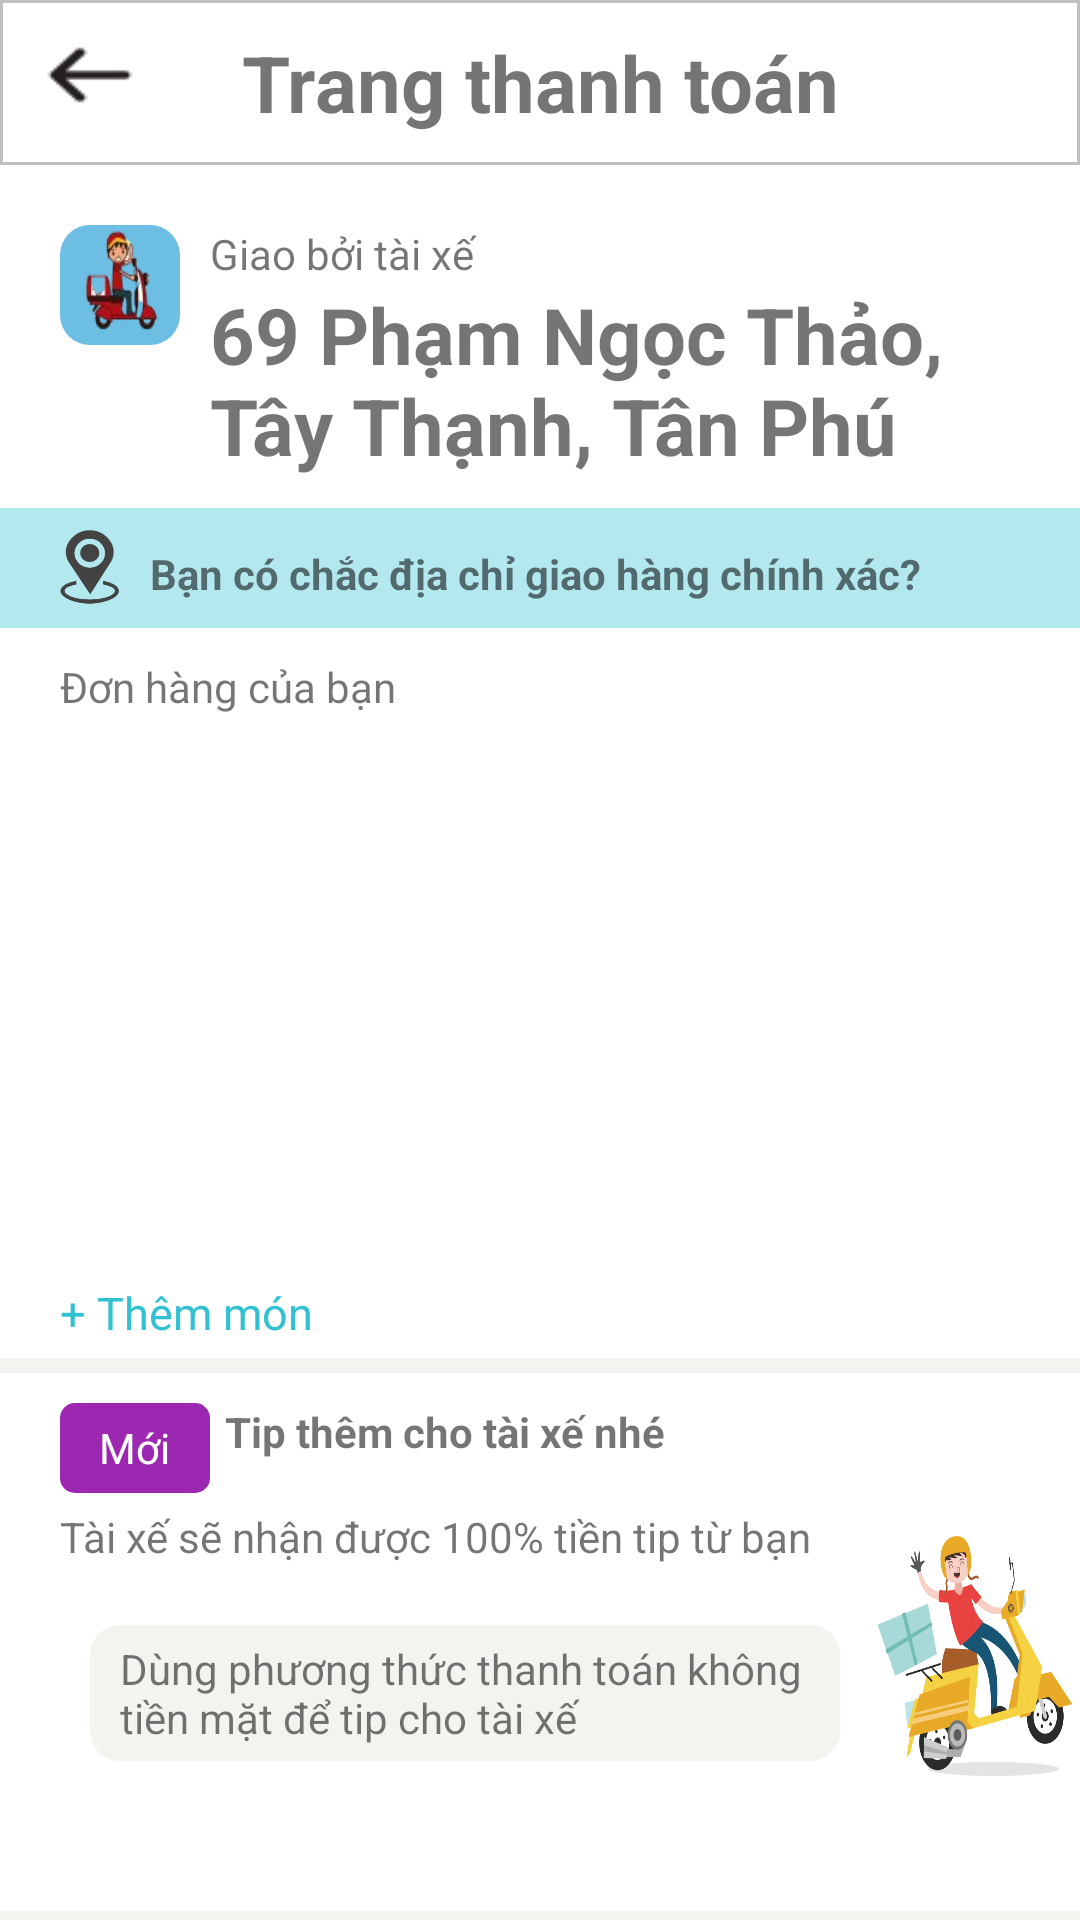

Write the Android layout XML for this screen, with the resource values it uses.
<!-- AndroidManifest.xml: application theme Theme.DoAn_OderFood -->
<!-- res/layout/activity_save_food.xml -->
<?xml version="1.0" encoding="utf-8"?>
<RelativeLayout xmlns:android="http://schemas.android.com/apk/res/android"
    xmlns:app="http://schemas.android.com/apk/res-auto"
    xmlns:tools="http://schemas.android.com/tools"
    android:layout_width="match_parent"
    android:layout_height="match_parent"
    tools:context=".SaveFood">

    <RelativeLayout
        android:id="@+id/trangthanhtoan"
        android:layout_width="match_parent"
        android:layout_height="wrap_content"
        android:background="@drawable/while_backgroup_home">

        <TextView
            android:text="Trang thanh toán"
            android:textSize="26dp"
            android:gravity="center"
            android:padding="10dp"
            android:textStyle="normal|bold"
            android:layout_width="match_parent"
            android:layout_height="wrap_content"/>

        <ImageButton
            android:id="@+id/icon_back"
            android:background="@drawable/icon_back"
            android:layout_marginTop="10dp"
            android:layout_marginStart="10dp"
            android:layout_width="wrap_content"
            android:layout_height="30dp"/>

    </RelativeLayout>

    <RelativeLayout
        android:id="@+id/layout_giaohang"
        android:layout_width="40dp"
        android:layout_marginTop="20dp"
        android:layout_marginStart="20dp"
        android:layout_height="wrap_content"
        android:layout_below="@+id/trangthanhtoan"
        android:background="@drawable/blue_backgound_them">

        <ImageView
            android:id="@+id/icon_giaohang"
            android:layout_width="50dp"
            android:layout_height="40dp"
            android:background="@drawable/giaohang_thanhtoan"/>
    </RelativeLayout>
    <TextView
        android:id="@+id/txt_giaohang"
        android:layout_below="@+id/trangthanhtoan"
        android:layout_marginTop="20dp"
        android:layout_marginLeft="10dp"
        android:text="Giao bởi tài xế"
        android:layout_toRightOf="@+id/layout_giaohang"
        android:layout_width="match_parent"
        android:layout_height="wrap_content"/>

    <TextView
        android:id="@+id/diachi"
        android:text="69 Phạm Ngọc Thảo, Tây Thạnh, Tân Phú"
        android:textSize="26dp"
        android:layout_below="@+id/txt_giaohang"
        android:layout_toRightOf="@+id/layout_giaohang"
        android:layout_marginLeft="10dp"
        android:textStyle="normal|bold"
        android:layout_width="300dp"
        android:layout_height="wrap_content"/>

    <TextView
        android:id="@+id/icon_diachi"
        android:background="@drawable/icon_diachi"
        android:layout_width="10dp"
        android:layout_height="20dp"
        android:layout_toRightOf="@+id/diachi"
        android:layout_below="@+id/trangthanhtoan"
        android:layout_marginTop="50dp"
        android:layout_marginLeft="5dp"/>

    <RelativeLayout
        android:id="@+id/layout_xacnhandiachi"
        android:background="@drawable/blue_2"
        android:layout_below="@+id/diachi"
        android:layout_marginTop="10dp"
        android:layout_width="match_parent"
        android:layout_height="40dp"
        android:gravity="center">

        <ImageView
            android:id="@+id/icon_vitri"
            android:background="@drawable/vitri"
            android:layout_marginStart="20dp"
            android:layout_width="20dp"
            android:layout_height="25dp"/>
        <TextView
            android:id="@+id/_txt_xacnhandiachi"
            android:text="Bạn có chắc địa chỉ giao hàng chính xác?"
            android:textStyle="normal|bold"
            android:layout_toRightOf="@+id/icon_vitri"
            android:layout_marginStart="10dp"
            android:layout_marginTop="5dp"
            android:layout_width="match_parent"
            android:layout_height="wrap_content"/>
    </RelativeLayout>
    <TextView
        android:id="@+id/donhang"
        android:text="Đơn hàng của bạn"
        android:layout_marginTop="10dp"
        android:layout_marginStart="20dp"
        android:layout_below="@+id/layout_xacnhandiachi"
        android:layout_width="match_parent"
        android:layout_height="wrap_content"/>

    <ListView
        android:id="@+id/rec_donhang"
        android:layout_width="match_parent"
        android:layout_height="170dp"
        android:divider="@null"
        android:layout_below="@+id/donhang"
        android:layout_marginStart="20dp"
        android:layout_marginTop="9dp"
        android:layout_marginBottom="10dp" />
    <TextView
        android:id="@+id/themMon"
        android:text="+ Thêm món"
        android:textSize="15dp"
        android:textColor="#32C1D3"
        android:layout_marginStart="20dp"
        android:layout_below="@+id/rec_donhang"
        android:layout_width="wrap_content"
        android:layout_height="wrap_content"/>

    <RelativeLayout
        android:id="@+id/line1"
        android:background="#F2F4F0"
        android:layout_marginTop="5dp"
        android:layout_below="@+id/themMon"
        android:layout_width="match_parent"
        android:layout_height="5dp"/>
    <RelativeLayout
        android:id="@+id/tip"
        android:layout_below="@+id/line1"
        android:layout_marginTop="10dp"
        android:layout_marginStart="20dp"
        android:background="@drawable/purple_fill_rounded_color"
        android:layout_width="50dp"
        android:layout_height="30dp"
        android:gravity="center">
        <TextView
            android:id="@+id/moi"
            android:textColor="@color/white"
            android:text="Mới"
            android:layout_width="wrap_content"
            android:layout_height="wrap_content"/>

    </RelativeLayout>
    <TextView
        android:layout_marginTop="10dp"
        android:layout_toRightOf="@+id/tip"
        android:layout_below="@+id/line1"
        android:layout_marginStart="5dp"
        android:text="Tip thêm cho tài xế nhé"
        android:textStyle="normal|bold"
        android:layout_width="wrap_content"
        android:layout_height="wrap_content"/>
    <TextView
        android:id="@+id/txt_note_tip"
        android:layout_marginTop="5dp"
        android:layout_marginStart="20dp"
        android:layout_below="@+id/tip"
        android:text="Tài xế sẽ nhận được 100% tiền tip từ bạn"
        android:layout_width="wrap_content"
        android:layout_height="wrap_content"/>

    <TextView
        android:id="@+id/backgroud_1"
        android:layout_marginTop="20dp"
        android:layout_marginStart="30dp"
        android:background="@drawable/grey_backgroud_10dp"
        android:layout_below="@+id/txt_note_tip"
        android:paddingTop="5dp"
        android:paddingBottom="5dp"
        android:paddingLeft="10dp"
        android:text="Dùng phương thức thanh toán không tiền mặt để tip cho tài xế"
        android:layout_width="250dp"
        android:layout_height="wrap_content"/>

    <ImageView
        android:layout_marginTop="-10dp"
        android:layout_marginStart="10dp"
        android:layout_toRightOf="@+id/backgroud_1"
        android:layout_below="@+id/txt_note_tip"
        android:background="@drawable/giaohang_tip"
        android:layout_width="100dp"
        android:layout_height="80dp"/>

    <RelativeLayout
        android:id="@+id/line2"
        android:background="#F2F4F0"
        android:layout_marginTop="50dp"
        android:layout_below="@+id/backgroud_1"
        android:layout_width="match_parent"
        android:layout_height="5dp"/>

    <RelativeLayout
        android:id="@+id/phuongthucthanhtoan"
        android:layout_marginTop="10dp"
        android:layout_below="@+id/line2"
        android:layout_width="match_parent"
        android:layout_height="wrap_content">

        <TextView
            android:id="@+id/dong"
            android:layout_marginStart="20dp"
            android:text="đ"
            android:background="@drawable/khung"
            android:gravity="center"
            android:layout_width="30dp"
            android:layout_height="20dp"/>
        <TextView
            android:id="@+id/cachthanhtoan"
            android:layout_toRightOf="@+id/dong"
            android:text="Tiền mặt"
            android:textStyle="bold"
            android:layout_marginStart="10dp"
            android:layout_width="wrap_content"
            android:layout_height="wrap_content"/>
        <ImageView
            android:id="@+id/btn_cachthanhtoan"
            android:background="@drawable/chuyencachthanhtoan"
            android:layout_marginStart="20dp"
            android:layout_marginTop="5dp"
            android:layout_toRightOf="@+id/cachthanhtoan"
            android:layout_width="20dp"
            android:layout_height="10dp"/>

        <RelativeLayout
            android:id="@+id/line4"
            android:layout_marginTop="-7dp"
            android:layout_marginStart="20dp"
            android:layout_toRightOf="@+id/btn_cachthanhtoan"
            android:background="#B3B5B8"
            android:layout_width="1dp"
            android:layout_height="30dp"/>

        <TextView
            android:id="@+id/themcoupon"
            android:layout_marginStart="50dp"
            android:layout_toRightOf="@+id/line4"
            android:textColor="#76A6D6"
            android:text="THÊM COUPON"
            android:layout_width="wrap_content"
            android:layout_height="wrap_content"/>
    </RelativeLayout>
    <TextView
        android:id="@+id/tongTienThanhToan"
        android:text="250000"
        android:textSize="25dp"
        android:textStyle="bold"
        android:layout_marginTop="15dp"
        android:layout_marginStart="20dp"
        android:layout_below="@+id/phuongthucthanhtoan"
        android:layout_width="wrap_content"
        android:layout_height="wrap_content"/>

    <Button
        android:id="@+id/btn_thanhtoan"
        android:text="Đặt hàng"
        android:textSize="18dp"
        android:layout_marginTop="5dp"
        android:layout_marginStart="190dp"
        android:layout_below="@+id/phuongthucthanhtoan"
        android:layout_width="180dp"
        android:layout_height="50dp"/>
</RelativeLayout>
<!-- resources referenced by this layout -->
<resources>
  <!-- drawable blue_2 (drawable) -->
  <?xml version="1.0" encoding="utf-8"?>
  <shape xmlns:android="http://schemas.android.com/apk/res/android" android:shape="rectangle">
      <solid android:color="#B3E8EF"/>
      <corners android:radius="0dp"/>
  </shape>
  <!-- drawable blue_backgound_them (drawable) -->
  <?xml version="1.0" encoding="utf-8"?>
  <shape xmlns:android="http://schemas.android.com/apk/res/android" android:shape="rectangle">
      <solid android:color="#6DBEE3"/>
      <corners android:radius="10dp"/>
  </shape>
  <!-- drawable chuyencachthanhtoan: png bitmap (drawable, 485 bytes) -->
  <!-- drawable giaohang_thanhtoan: jpg bitmap (drawable, 7655 bytes) -->
  <!-- drawable giaohang_tip: png bitmap (drawable, 165869 bytes) -->
  <!-- drawable grey_backgroud_10dp (drawable) -->
  <?xml version="1.0" encoding="utf-8"?>
  <shape xmlns:android="http://schemas.android.com/apk/res/android" android:shape="rectangle">
      <solid android:color="#F2F4F0"/>
      <corners android:radius="10dp"/>
  </shape>
  <!-- drawable icon_back: png bitmap (drawable, 820 bytes) -->
  <!-- drawable icon_diachi: png bitmap (drawable, 904 bytes) -->
  <!-- drawable khung: png bitmap (drawable, 571 bytes) -->
  <!-- drawable purple_fill_rounded_color (drawable) -->
  <?xml version="1.0" encoding="utf-8"?>
  <shape xmlns:android="http://schemas.android.com/apk/res/android" android:shape="rectangle">
      <solid android:color="#9C27B0"/>
      <corners android:radius="5dp"/>
  </shape>
  <!-- drawable vitri: png bitmap (drawable, 11827 bytes) -->
  <!-- drawable while_backgroup_home (drawable) -->
  <?xml version="1.0" encoding="utf-8"?>
  <shape xmlns:android="http://schemas.android.com/apk/res/android" android:shape="rectangle">
      <solid android:color="#ffffff"/>
      <corners android:radius="0dp"/>
      <stroke
          android:width="1dp"
          android:color="#c0c0c0" >
      </stroke>
  </shape>
  <style name="Theme.DoAn_OderFood" parent="Theme.MaterialComponents.DayNight.DarkActionBar">
          
          <item name="colorPrimary">@color/purple_500</item>
          <item name="colorPrimaryVariant">@color/purple_700</item>
          <item name="colorOnPrimary">@color/white</item>
          
          <item name="colorSecondary">@color/teal_200</item>
          <item name="colorSecondaryVariant">@color/teal_700</item>
          <item name="colorOnSecondary">@color/black</item>
          
          <item name="android:statusBarColor">?attr/colorPrimaryVariant</item>
          
      </style>
  <!-- not gathered from this repository: default colours our renderer supplied (Android Studio template values) -->
  <color name="purple_500">#FF6200EE</color>
  <color name="purple_700">#FF3700B3</color>
  <color name="teal_200">#FF03DAC5</color>
  <color name="teal_700">#FF018786</color>
  <color name="black">#FF000000</color>
  <color name="white">#FFFFFFFF</color>
</resources>
